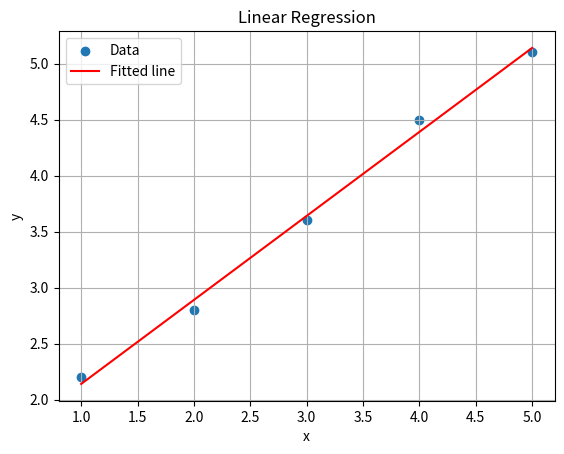

The script that saved this image:
import numpy as np
import matplotlib.pyplot as plt

# Step 1: Design matrix construction based on data points
x = np.array([1, 2, 3, 4, 5])
y = np.array([2.2,2.8,3.6,4.5,5.1])

# Step 2: Build matrix A: Each row represents the linear model y=mx+c.
A = np.vstack([x, np.ones(len(x))]).T # Stack x and a column of ones and then transpose it
print ("Design Matrix A:\n", A) # The first column is the value of x. The second column is always 1, which allows us to solve for the intercept c.

# Step 3: Fit line using least squares- it solves for the slope m and intercept c of the best-fit line
# np.linalg.lstsq returns a tuple (coeffs, residuals, rank, s), so unpack accordingly.
coeffs, residuals, rank, s = np.linalg.lstsq(A, y, rcond=None)
m = coeffs[0]
b = coeffs[1]

# Step 4: Output the results and plot them
print("Slope (m):", m)
print("Intercept (b):", b)
print("Residuals:", residuals)
print("Rank of matrix A:", rank)
print("Singular values of A:", s) 

plt.scatter(x, y, label='Data')
plt.plot(x, m*x + b, 'r', label='Fitted line')
plt.legend()
plt.title('Linear Regression')
plt.xlabel('x')
plt.ylabel('y')
plt.grid(True)
plt.show()


# Your code here

# Complete the Bisection Method implementation
def f(x):
    return x**3 - 2*x - 5


# print("Root found using Bisection Method:", root_bisection)
# Your code to plot the function and the root found


# Complete the Newton-Raphson Method implementation
def f(x):
    return x**3 - 2*x - 5

def df(x):
    return 3*x**2 - 2


# print("Root found using Newton-Raphson Method:", root_newton)


# Your code here